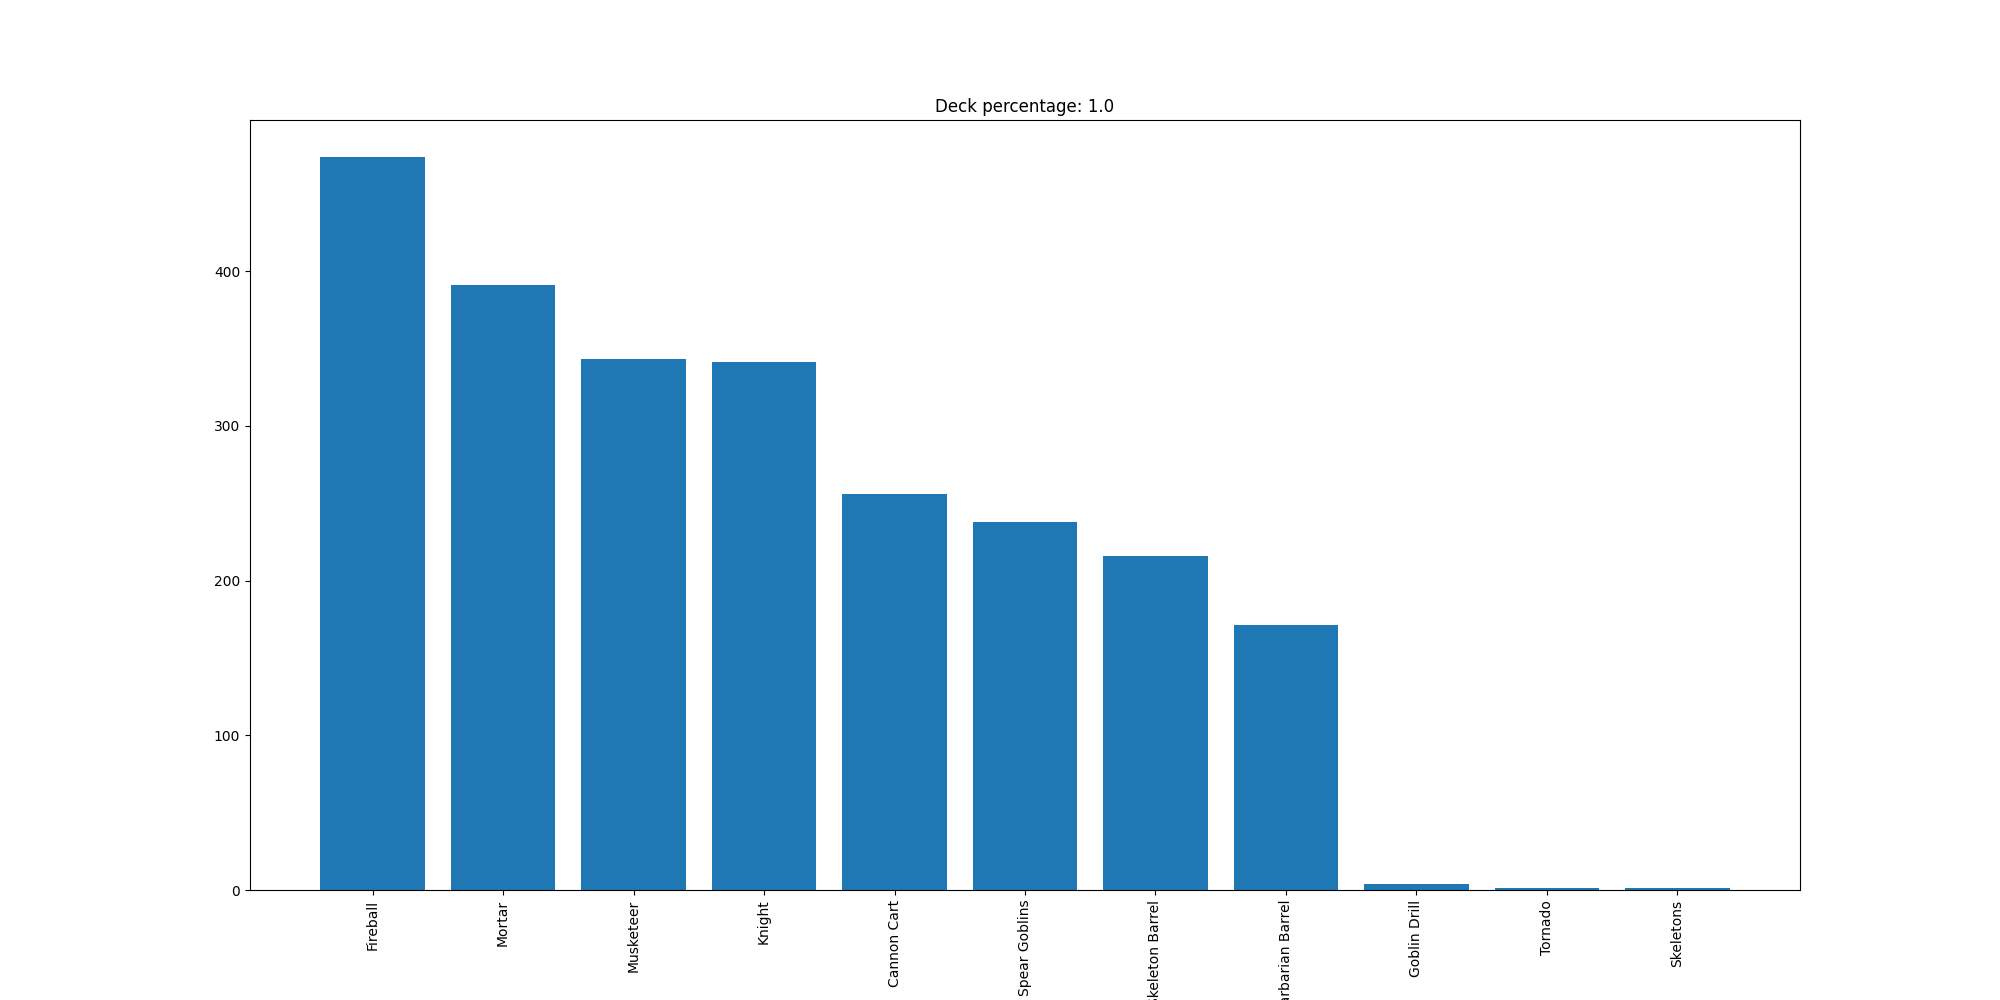

The file beside this chart, header and first rows:
Fireball, 474
Mortar, 391
Musketeer, 343
Knight, 341
Cannon Cart, 256
Spear Goblins, 238
Skeleton Barrel, 216
Barbarian Barrel, 171
Goblin Drill, 4
Tornado, 1
Skeletons, 1
